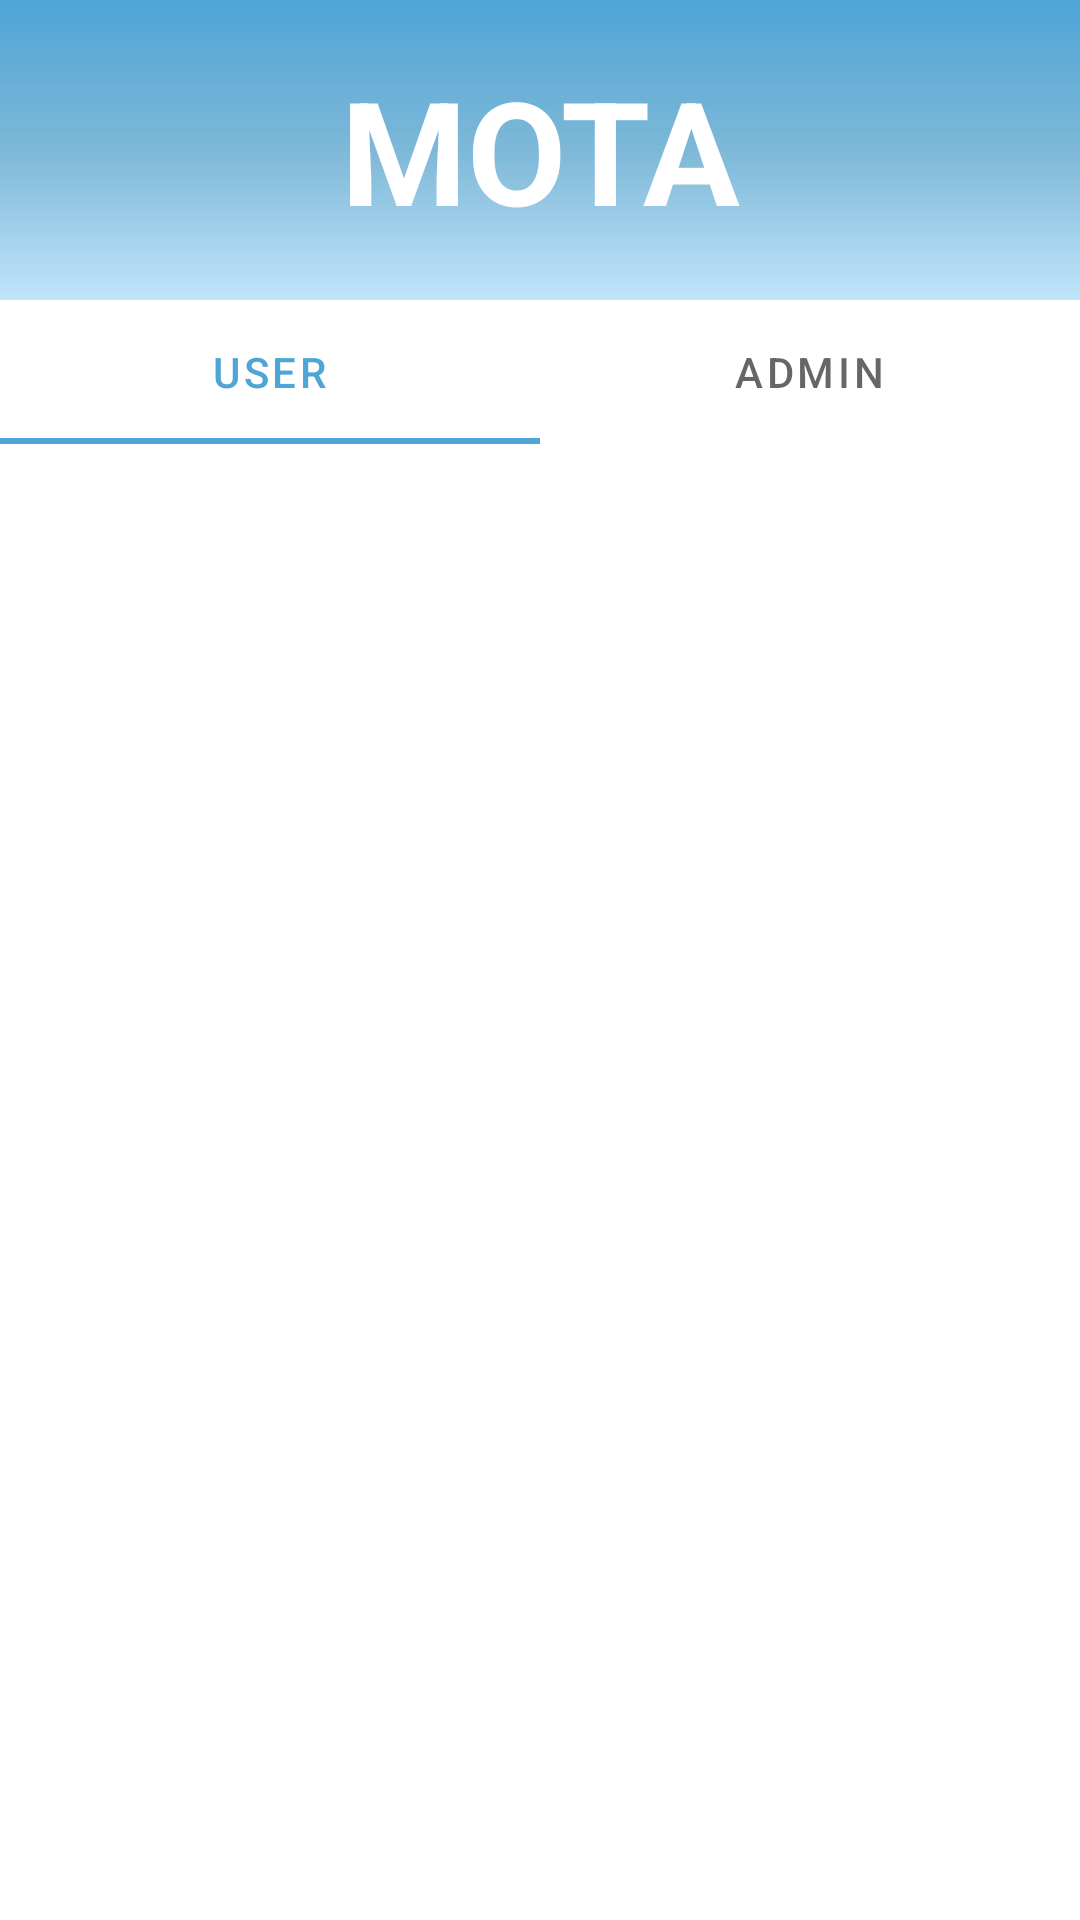

Here is an Android app screen rendered from its layout file. Give the layout XML and the strings, colors and styles it references.
<!-- AndroidManifest.xml: application theme Theme.MOTA -->
<!-- res/layout/activity_main.xml -->
<?xml version="1.0" encoding="utf-8"?>
<androidx.constraintlayout.widget.ConstraintLayout xmlns:android="http://schemas.android.com/apk/res/android"
    xmlns:app="http://schemas.android.com/apk/res-auto"
    xmlns:tools="http://schemas.android.com/tools"
    android:layout_width="match_parent"
    android:layout_height="match_parent"
    tools:context=".MainActivity">



    <TextView
        android:id="@+id/Logo_name"
        android:layout_width="match_parent"
        android:layout_height="300px"
        android:background="@drawable/gradient"
        android:backgroundTintMode="src_in"
        android:gravity="center"
        android:text="@string/app_name"
        android:textColor="#FFFFFF"
        android:textSize="48sp"
        android:textStyle="bold"
        app:layout_constraintTop_toTopOf="parent"></TextView>


    <LinearLayout
        android:id="@+id/linearLayout"
        android:layout_width="match_parent"
        android:layout_height="614dp"
        android:orientation="vertical"
        app:layout_constraintStart_toStartOf="parent"
        app:layout_constraintTop_toBottomOf="@+id/Logo_name">

        <com.google.android.material.tabs.TabLayout
            android:id="@+id/tabLayout"
            android:layout_width="match_parent"
            android:layout_height="wrap_content">
            <com.google.android.material.tabs.TabItem
                android:layout_width="wrap_content"
                android:layout_height="wrap_content"
                android:text="User"
                />
            <com.google.android.material.tabs.TabItem
                android:layout_width="wrap_content"
                android:layout_height="wrap_content"
                android:text="Admin"
                />
        </com.google.android.material.tabs.TabLayout>
        <androidx.viewpager2.widget.ViewPager2
            android:id="@+id/viewPager"
            android:layout_width="match_parent"
            android:layout_height="match_parent"/>

    </LinearLayout>
</androidx.constraintlayout.widget.ConstraintLayout>
<!-- resources referenced by this layout -->
<resources>
  <!-- drawable gradient (drawable) -->
  <?xml version="1.0" encoding="utf-8"?>
  <shape
      android:shape="rectangle"
      xmlns:android="http://schemas.android.com/apk/res/android">
      <gradient
          android:startColor="#4EA5D6"
          android:centerColor="#7EB8D8"
          android:endColor="#BFE5FA"
          android:angle="270"
          android:type="linear"/>
  </shape>
  <string name="app_name">MOTA</string>
  <style name="Theme.MOTA" parent="Theme.MaterialComponents.DayNight.NoActionBar">
          
          <item name="colorPrimary">@color/my_color</item>
          <item name="colorPrimaryVariant">@color/my_color</item>
          <item name="colorOnPrimary">@color/white</item>
          
          <item name="colorSecondary">@color/teal_200</item>
          <item name="colorSecondaryVariant">@color/teal_700</item>
          <item name="colorOnSecondary">@color/white</item>
          
          <item name="android:statusBarColor">?attr/colorPrimaryVariant</item>
          
      </style>
  <color name="my_color">#4EA5D6</color>
  <color name="white">#FFFFFFFF</color>
  <color name="teal_200">#FF03DAC5</color>
  <color name="teal_700">#FF018786</color>
</resources>
